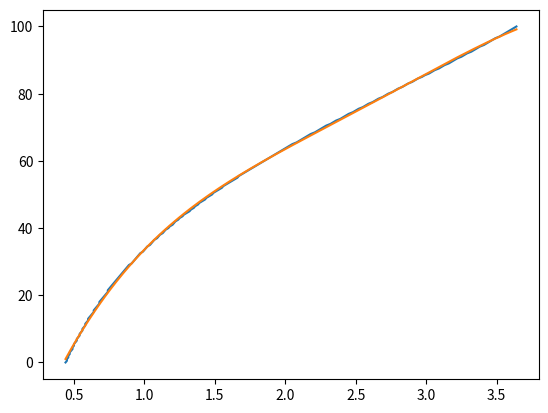

Here is the Python script that generated this plot:
# -*- coding: utf-8 -*-
"""
Created on Tue Jun 26 20:31:08 2018

@author: thors_000
"""
#%% Setup
import numpy as np
import matplotlib.pyplot as plt

v = np.array([3.64,
		3.62,
		3.60,
		3.58,
		3.56,
		3.54,
		3.52,
		3.49,
		3.47,
		3.45,
		3.43,
		3.41,
		3.38,
		3.36,
		3.34,
		3.32,
		3.29,
		3.27,
		3.25,
		3.22,
		3.20,
		3.18,
		3.16,
		3.13,
		3.11,
		3.09,
		3.06,
		3.04,
		3.02,
		2.99,
		2.97,
		2.94,
		2.92,
		2.90,
		2.87,
		2.85,
		2.83,
		2.80,
		2.78,
		2.76,
		2.73,
		2.71,
		2.69,
		2.66,
		2.64,
		2.62,
		2.59,
		2.57,
		2.55,
		2.52,
		2.50,
		2.48,
		2.45,
		2.43,
		2.41,
		2.39,
		2.36,
		2.34,
		2.32,
		2.29,
		2.27,
		2.25,
		2.23,
		2.21,
		2.18,
		2.16,
		2.14,
		2.12,
		2.10,
		2.08,
		2.05,
		2.03,
		2.01,
		1.99,
		1.97,
		1.95,
		1.93,
		1.91,
		1.89,
		1.87,
		1.85,
		1.83,
		1.81,
		1.79,
		1.77,
		1.75,
		1.73,
		1.71,
		1.69,
		1.67,
		1.66,
		1.64,
		1.62,
		1.60,
		1.58,
		1.56,
		1.55,
		1.53,
		1.51,
		1.49,
		1.48,
		1.46,
		1.44,
		1.43,
		1.41,
		1.39,
		1.38,
		1.36,
		1.35,
		1.33,
		1.32,
		1.30,
		1.28,
		1.27,
		1.25,
		1.24,
		1.22,
		1.21,
		1.20,
		1.18,
		1.17,
		1.15,
		1.14,
		1.13,
		1.11,
		1.10,
		1.09,
		1.07,
		1.06,
		1.05,
		1.04,
		1.02,
		1.01,
		1.00,
		0.99,
		0.97,
		0.96,
		0.95,
		0.94,
		0.93,
		0.92,
		0.91,
		0.89,
		0.88,
		0.87,
		0.86,
		0.85,
		0.84,
		0.83,
		0.82,
		0.81,
		0.80,
		0.79,
		0.78,
		0.77,
		0.76,
		0.75,
		0.74,
		0.74,
		0.73,
		0.72,
		0.71,
		0.70,
		0.69,
		0.68,
		0.68,
		0.67,
		0.66,
		0.65,
		0.64,
		0.64,
		0.63,
		0.62,
		0.61,
		0.60,
		0.60,
		0.59,
		0.58,
		0.58,
		0.57,
		0.56,
		0.56,
		0.55,
		0.54,
		0.54,
		0.53,
		0.52,
		0.52,
		0.51,
		0.50,
		0.50,
		0.49,
		0.49,
		0.48,
		0.47,
		0.47,
		0.46,
		0.46,
		0.45,
		0.45,
		0.44]);

v = np.flipud(v);
t = np.linspace(0,100,num = 201, endpoint = True);


#%% Plot
plt.plot(v, t)

#%%  Taylor

p2 = np.poly1d( np.polyfit(v,t,2));
p3 = np.poly1d( np.polyfit(v,t,3));
p4 = np.poly1d( np.polyfit(v,t,4));

t = np.linspace(0,100,201);
v = np.array(v);
#%% Error
plt.plot(v,p4(v))
# Max error
# p1 12.5
# p2 6
# p3 2.5
# p4  1.2
#%% Nested poly


# p4 = -1.431 x^4 + 14.82 x^3 - 56.9 x^2 + 118.3 x - 41.23
p = np.polyfit(v,t,4);
# p = [  -1.43122308,   14.81914265,  -56.89628964,  118.34308209,
#        -41.23023873]
result = 0;
def nested(p,x):
    result = 0;
    p = np.flipud(p);
    for a in p:
        result = a+x*result
    






